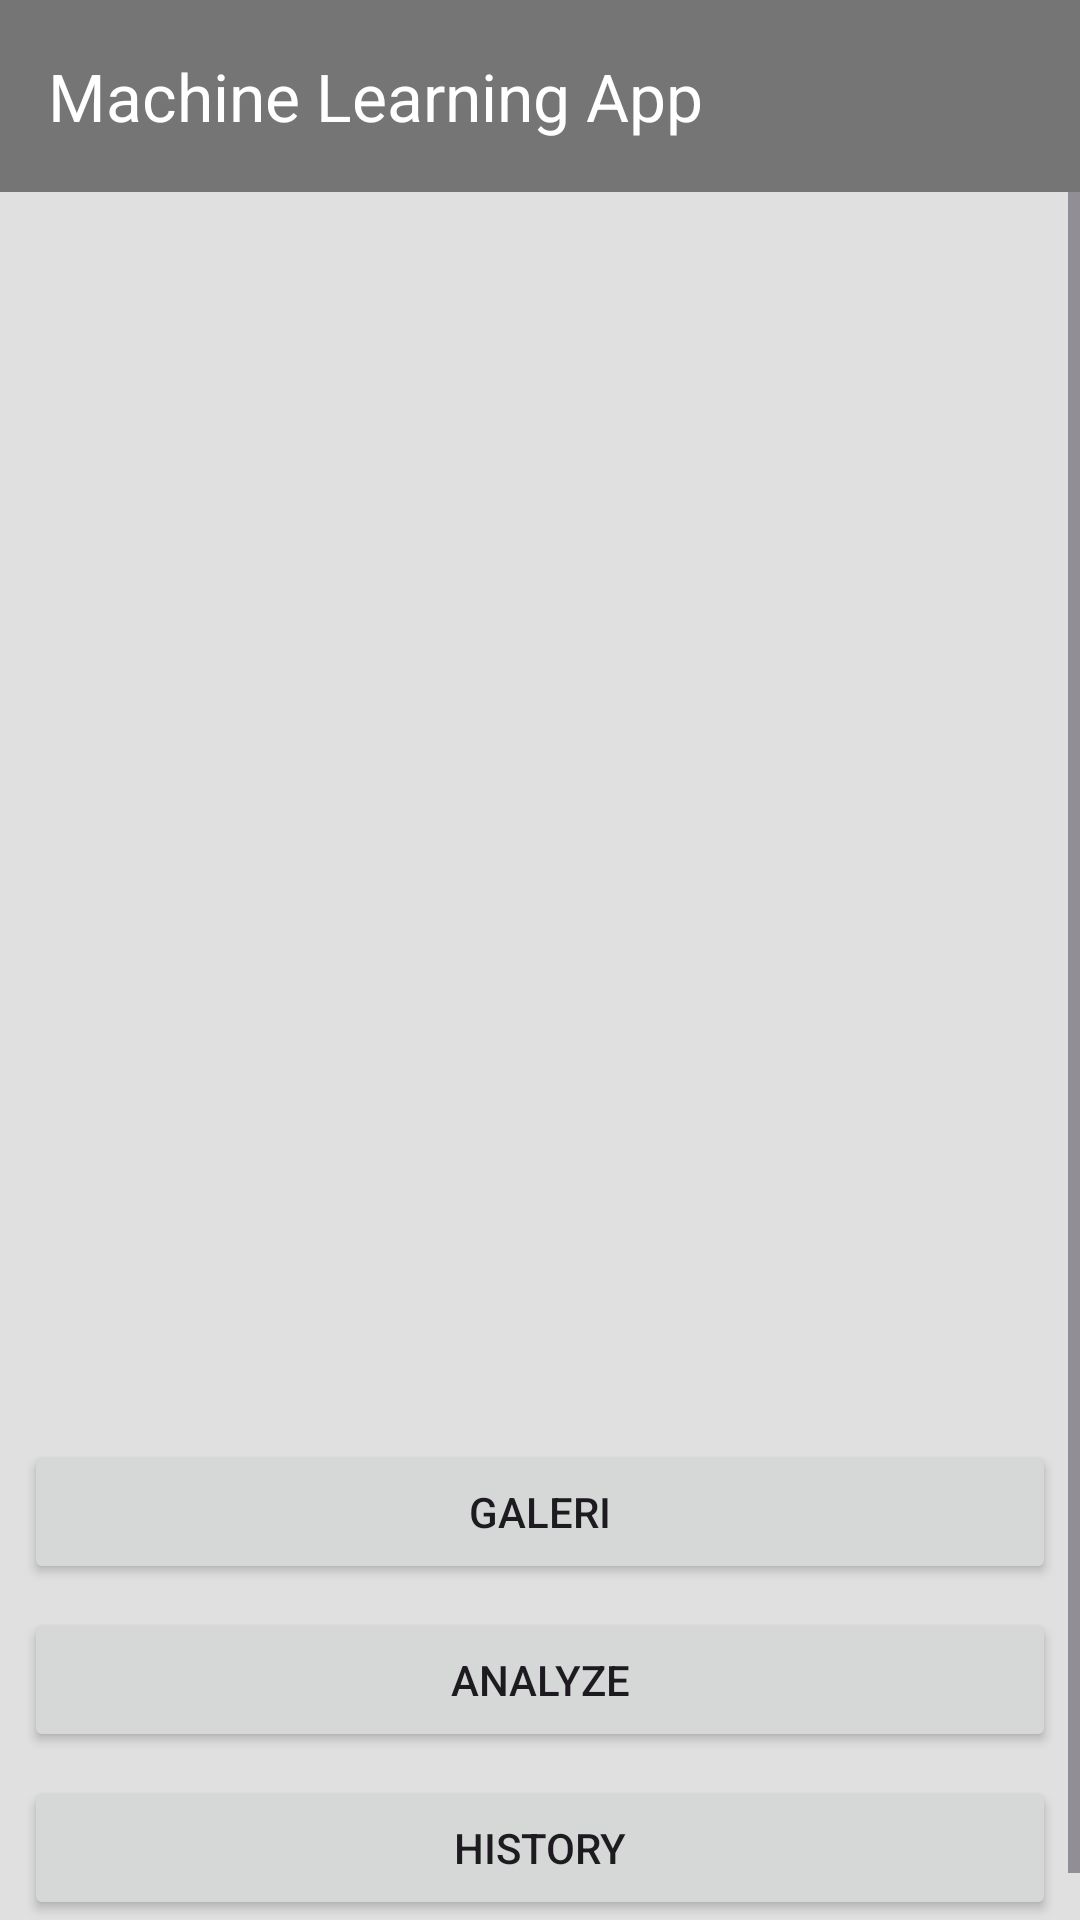

Here is an Android app screen rendered from its layout file. Give the layout XML and the strings, colors and styles it references.
<!-- AndroidManifest.xml: application theme Theme.Asclepius -->
<!-- res/layout/activity_main.xml -->
<?xml version="1.0" encoding="utf-8"?>
<androidx.constraintlayout.widget.ConstraintLayout
    xmlns:android="http://schemas.android.com/apk/res/android"
    xmlns:app="http://schemas.android.com/apk/res-auto"
    xmlns:tools="http://schemas.android.com/tools"
    android:layout_width="match_parent"
    android:layout_height="match_parent"
    android:background="?attr/android:colorBackground"
    tools:context=".view.MainActivity">

    <androidx.appcompat.widget.Toolbar
        android:id="@+id/toolbarHome"
        android:layout_width="match_parent"
        android:layout_height="?attr/actionBarSize"
        android:background="?attr/colorPrimary"
        app:title="@string/Machine_Learning"
        app:titleTextColor="@android:color/white"
        app:layout_constraintTop_toTopOf="parent" />

    <com.google.android.material.progressindicator.LinearProgressIndicator
        android:id="@+id/progressIndicator"
        android:layout_width="match_parent"
        android:layout_height="wrap_content"
        android:indeterminate="true"
        android:visibility="gone"
        app:layout_constraintTop_toBottomOf="@id/toolbarHome"
        app:layout_constraintStart_toStartOf="parent"
        app:layout_constraintEnd_toEndOf="parent" />

    
    <ScrollView
        android:layout_width="match_parent"
        android:layout_height="0dp"
        app:layout_constraintTop_toBottomOf="@id/progressIndicator"
        app:layout_constraintBottom_toBottomOf="parent">

        <LinearLayout
            android:layout_width="match_parent"
            android:layout_height="wrap_content"
            android:orientation="vertical"
            android:padding="8dp">

            <ImageView
                android:id="@+id/previewImageView"
                android:layout_width="match_parent"
                android:layout_height="400dp"
                android:layout_marginBottom="8dp"
                android:scaleType="centerCrop"
                android:transitionName="fade_in"
                android:background="@drawable/rounded_background"
                app:srcCompat="@drawable/ic_place_holder"
                android:contentDescription="@string/preview_image_description" />

            <Button
                android:id="@+id/galleryButton"
                android:layout_width="match_parent"
                android:layout_height="wrap_content"
                android:layout_marginBottom="8dp"
                android:text="@string/gallery" />

            <Button
                android:id="@+id/analyzeButton"
                android:layout_width="match_parent"
                android:layout_height="wrap_content"
                android:layout_marginBottom="8dp"
                android:text="@string/analyze" />

            <Button
                android:id="@+id/historyButton"
                android:layout_width="match_parent"
                android:layout_height="wrap_content"
                android:layout_marginBottom="8dp"
                android:text="@string/history" />

        </LinearLayout>
    </ScrollView>

</androidx.constraintlayout.widget.ConstraintLayout>
<!-- resources referenced by this layout -->
<resources>
  <string name="Machine_Learning">Machine Learning App</string>
  <string name="analyze">Analyze</string>
  <string name="gallery">Galeri</string>
  <string name="history">History</string>
  <string name="preview_image_description">Gambar pratinjau</string>
  <style name="Theme.Asclepius" parent="Base.Theme.Asclepius" />
  <style name="Base.Theme.Asclepius" parent="Theme.Material3.DayNight.NoActionBar">
          
          <item name="colorPrimary">#757575</item>
          <item name="colorPrimaryVariant">#616161</item>
          <item name="colorOnPrimary">#FFFFFF</item>
  
          
          <item name="colorSecondary">#9E9E9E</item>
          <item name="colorSecondaryVariant">#757575</item>
          <item name="colorOnSecondary">#FFFFFF</item>
  
          
          <item name="android:colorBackground">#E0E0E0</item>
          <item name="colorOnBackground">#212121</item>
  
          
          <item name="colorSurface">#F5F5F5</item>
          <item name="colorOnSurface">#424242</item>
  
          
          <item name="colorError">#B00020</item>
          <item name="colorOnError">#FFFFFF</item>
  
          <item name="selectableItemBackground">?attr/selectableItemBackground</item>
      </style>
</resources>
